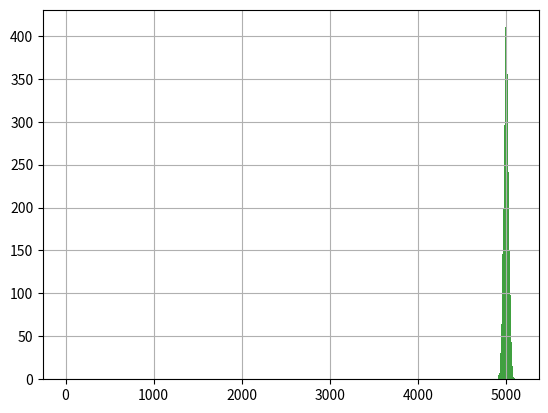

The script that saved this image:
# -*- coding: utf-8 -*-
from __future__ import print_function
import numpy as np
import matplotlib.pyplot as plt

if __name__ == '__main__':
    # 从一个均匀分布[low,high)中随机采样，注意定义域是左闭右开，即包含low，不包含high
    #  low: 采样下界，float类型，默认值为0；
    #  high: 采样上界，float类型，默认值为1；
    # size: 输出样本数目，为int或元组(tuple)类型
    u = np.random.uniform(0.0, 1.0, 10000)
    # hist： 画柱状图。x轴是u。80：有多少柱状图。facecolor：颜色。alpha：深浅度
    plt.hist(u, 80, facecolor='g', alpha=0.75)
    # 是否有网格
    plt.grid(True)
    plt.show()

    # 一万次之后，平均再求直方图
    times = 10000
    for time in range(times):
        u += np.random.uniform(0.0, 1.0, 10000)
    print(len(u))
    plt.hist(u, 80, facecolor='g', alpha=0.75)
    plt.grid(True)
    plt.show()